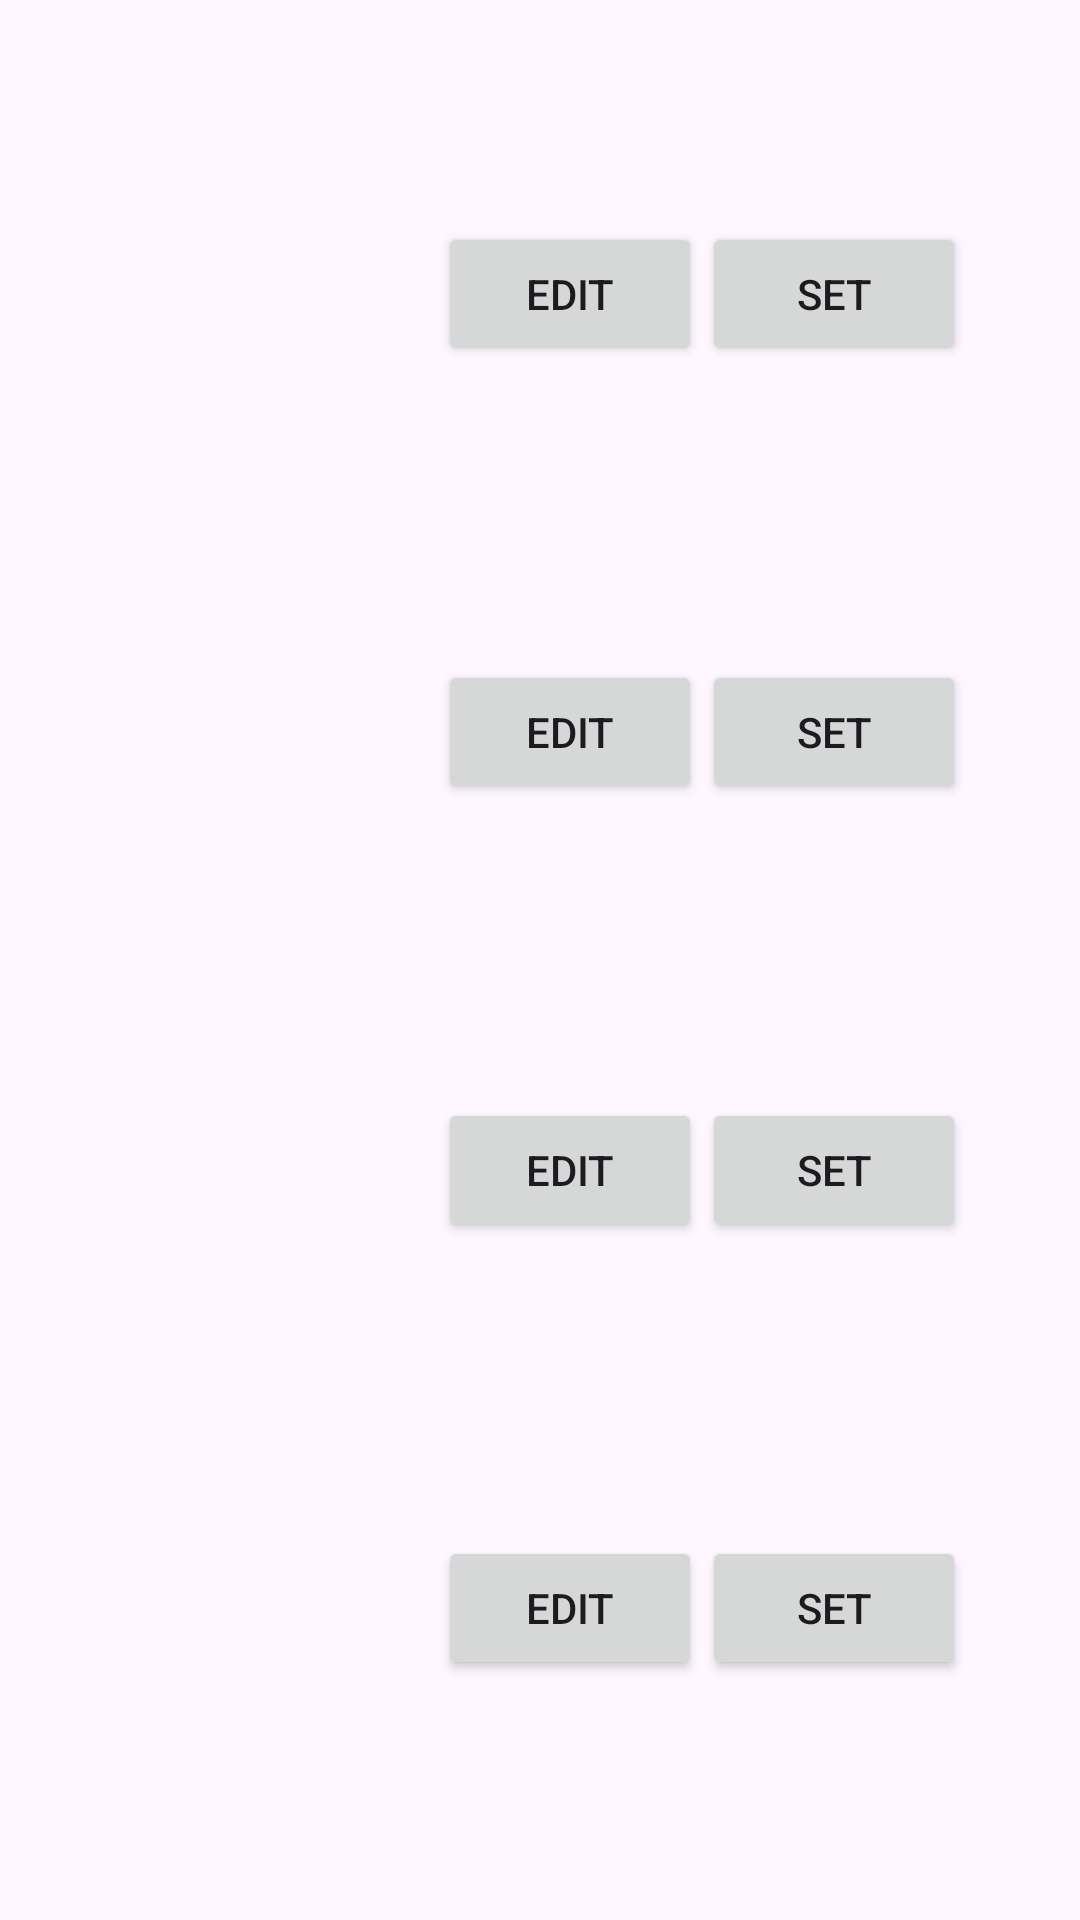

Produce the Android XML layout that renders to this screen, including the resource entries it uses.
<!-- AndroidManifest.xml: application theme Theme.MAD_Assignment1_Final -->
<!-- res/layout/fragment_profile_view_horizontal.xml -->
<?xml version="1.0" encoding="utf-8"?>
<RelativeLayout xmlns:android="http://schemas.android.com/apk/res/android"
    xmlns:app="http://schemas.android.com/apk/res-auto"
    xmlns:tools="http://schemas.android.com/tools"
    android:id="@+id/profile_view_relative"
    android:layout_width="match_parent"
    android:layout_height="match_parent"
    android:orientation="horizontal"
    tools:context=".ProfileView">

    
    <ImageView
        android:id="@+id/profile_image_1"
        android:layout_width="130dp"
        android:layout_height="130dp"
        android:layout_marginStart="16dp"
        android:layout_marginTop="16dp" />

    <TextView
        android:id="@+id/profile_name_1"
        android:layout_width="wrap_content"
        android:layout_height="50dp"
        android:layout_toEndOf="@+id/profile_image_1"
        android:layout_alignTop="@+id/profile_image_1"
        android:layout_marginStart="8dp"
        android:layout_marginEnd="8dp" />

    <Button
        android:id="@+id/edit_Profile_1"
        android:layout_width="wrap_content"
        android:layout_height="wrap_content"
        android:text="Edit"
        android:layout_toEndOf="@+id/profile_image_1"
        android:layout_below="@+id/profile_name_1"
        android:layout_marginTop="8dp" />

    <Button
        android:id="@+id/set_active_1"
        android:layout_width="wrap_content"
        android:layout_height="wrap_content"
        android:text="Set"
        android:layout_toEndOf="@+id/edit_Profile_1"
        android:layout_below="@+id/profile_name_1"
        android:layout_marginTop="8dp" />

    
    <ImageView
        android:id="@+id/profile_image_2"
        android:layout_width="130dp"
        android:layout_height="130dp"
        android:layout_marginStart="16dp"
        android:layout_below="@+id/profile_image_1"
        android:layout_marginTop="16dp" />

    <TextView
        android:id="@+id/profile_name_2"
        android:layout_width="wrap_content"
        android:layout_height="50dp"
        android:layout_toEndOf="@+id/profile_image_2"
        android:layout_alignTop="@+id/profile_image_2"
        android:layout_marginStart="8dp"
        android:layout_marginEnd="8dp" />

    <Button
        android:id="@+id/edit_Profile_2"
        android:layout_width="wrap_content"
        android:layout_height="wrap_content"
        android:text="Edit"
        android:layout_toEndOf="@+id/profile_image_2"
        android:layout_below="@+id/profile_name_2"
        android:layout_marginTop="8dp" />

    <Button
        android:id="@+id/set_active_2"
        android:layout_width="wrap_content"
        android:layout_height="wrap_content"
        android:text="Set"
        android:layout_toEndOf="@+id/edit_Profile_2"
        android:layout_below="@+id/profile_name_2"
        android:layout_marginTop="8dp" />

    
    <ImageView
        android:id="@+id/profile_image_3"
        android:layout_width="130dp"
        android:layout_height="130dp"
        android:layout_marginStart="16dp"
        android:layout_below="@+id/profile_image_2"
        android:layout_marginTop="16dp" />

    <TextView
        android:id="@+id/profile_name_3"
        android:layout_width="wrap_content"
        android:layout_height="50dp"
        android:layout_toEndOf="@+id/profile_image_3"
        android:layout_alignTop="@+id/profile_image_3"
        android:layout_marginStart="8dp"
        android:layout_marginEnd="8dp" />

    <Button
        android:id="@+id/edit_Profile_3"
        android:layout_width="wrap_content"
        android:layout_height="wrap_content"
        android:text="Edit"
        android:layout_toEndOf="@+id/profile_image_3"
        android:layout_below="@+id/profile_name_3"
        android:layout_marginTop="8dp" />

    <Button
        android:id="@+id/set_active_3"
        android:layout_width="wrap_content"
        android:layout_height="wrap_content"
        android:text="Set"
        android:layout_toEndOf="@+id/edit_Profile_3"
        android:layout_below="@+id/profile_name_3"
        android:layout_marginTop="8dp" />

    
    <ImageView
        android:id="@+id/profile_image_4"
        android:layout_width="130dp"
        android:layout_height="130dp"
        android:layout_marginStart="16dp"
        android:layout_below="@+id/profile_image_3"
        android:layout_marginTop="16dp" />

    <TextView
        android:id="@+id/profile_name_4"
        android:layout_width="wrap_content"
        android:layout_height="50dp"
        android:layout_toEndOf="@+id/profile_image_4"
        android:layout_alignTop="@+id/profile_image_4"
        android:layout_marginStart="8dp"
        android:layout_marginEnd="8dp" />

    <Button
        android:id="@+id/edit_Profile_4"
        android:layout_width="wrap_content"
        android:layout_height="wrap_content"
        android:text="Edit"
        android:layout_toEndOf="@+id/profile_image_4"
        android:layout_below="@+id/profile_name_4"
        android:layout_marginTop="8dp" />

    <Button
        android:id="@+id/set_active_4"
        android:layout_width="wrap_content"
        android:layout_height="wrap_content"
        android:text="Set"
        android:layout_toEndOf="@+id/edit_Profile_4"
        android:layout_below="@+id/profile_name_4"
        android:layout_marginTop="8dp" />
</RelativeLayout>
<!-- resources referenced by this layout -->
<resources>
  <style name="Theme.MAD_Assignment1_Final" parent="Base.Theme.MAD_Assignment1_Final" />
  <style name="Base.Theme.MAD_Assignment1_Final" parent="Theme.Material3.DayNight.NoActionBar">
          
          
      </style>
</resources>
